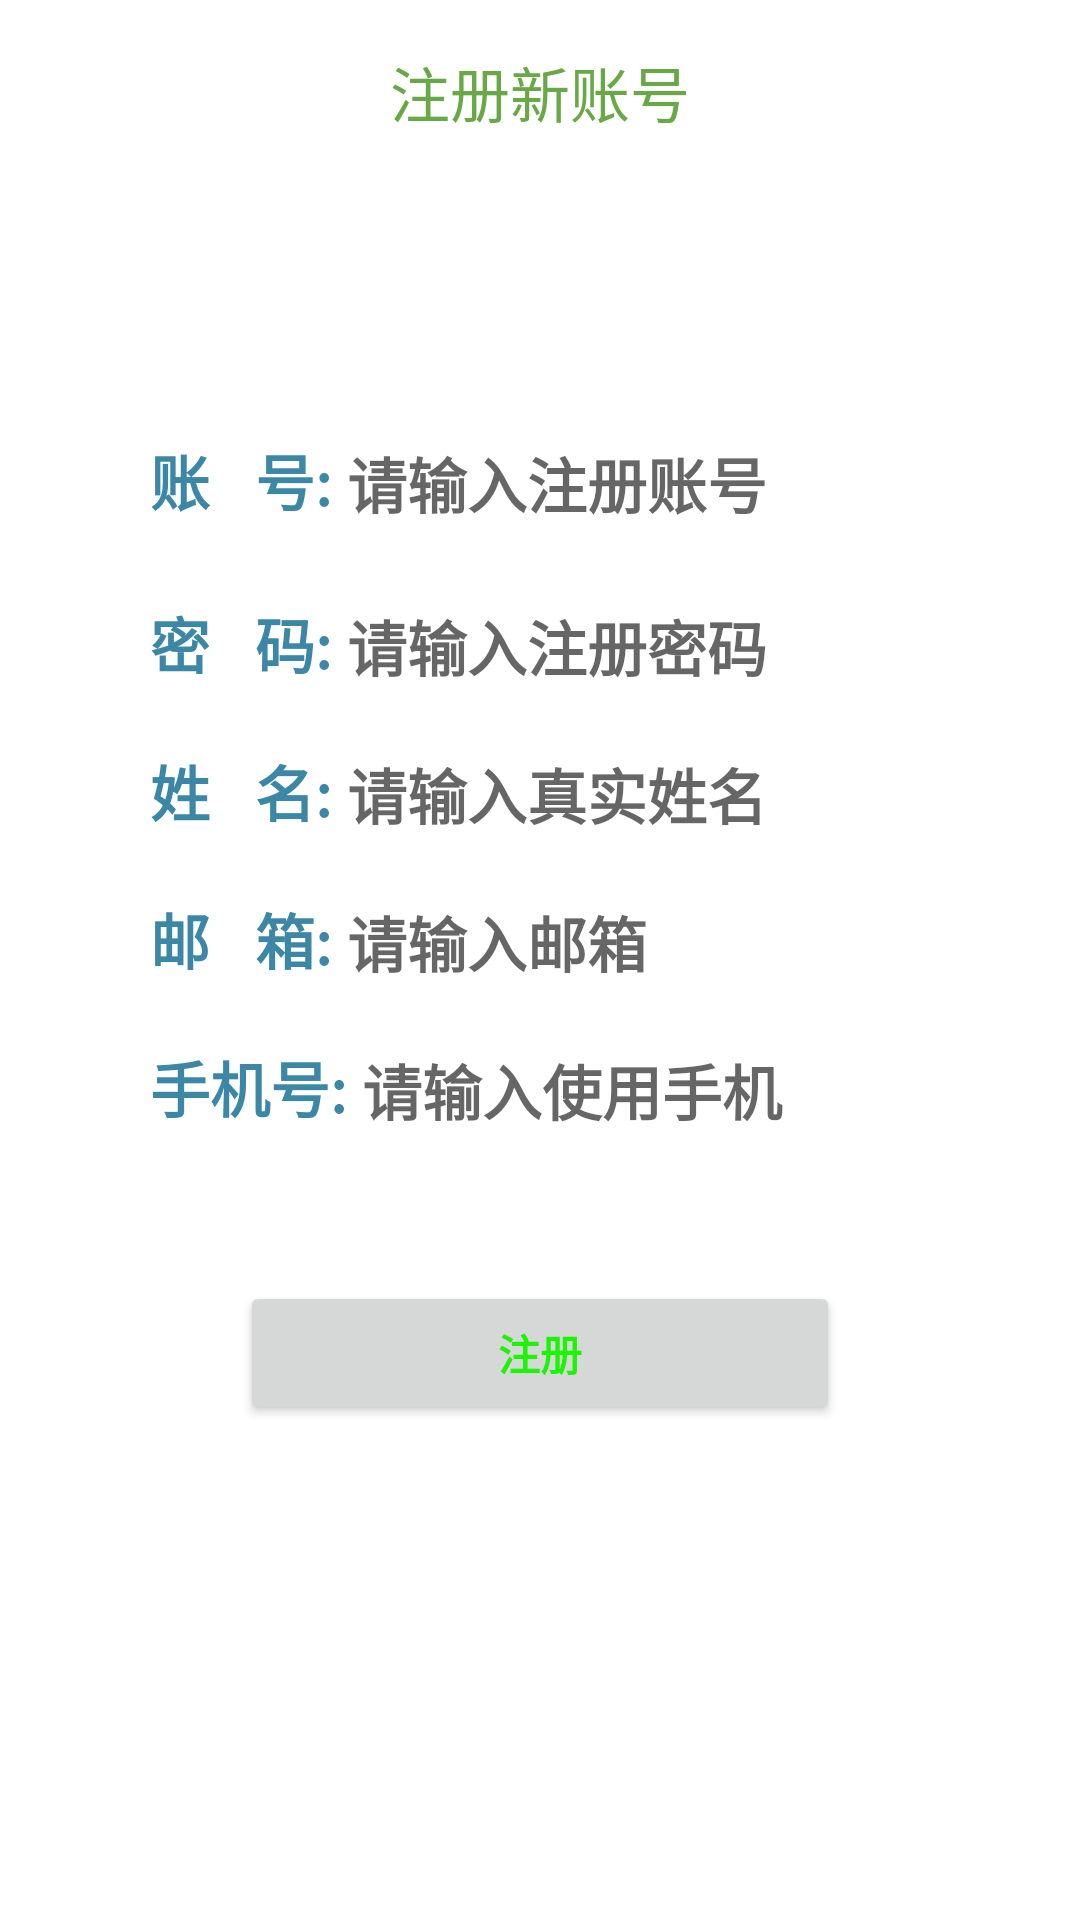

This screen was rendered from an Android layout file. Write that file and the resources it references.
<!-- AndroidManifest.xml: application theme Theme.BYSJ -->
<!-- res/layout/activity_register.xml -->
<?xml version="1.0" encoding="utf-8"?>
<LinearLayout xmlns:android="http://schemas.android.com/apk/res/android"
    xmlns:app="http://schemas.android.com/apk/res-auto"
    xmlns:tools="http://schemas.android.com/tools"
    android:layout_width="match_parent"
    android:layout_height="match_parent"
    android:orientation="vertical"
    tools:context=".reg.RegisterActivity">


    <TextView
        android:layout_width="wrap_content"
        android:layout_height="wrap_content"
        android:layout_marginTop="16dp"
        android:text="注册新账号"
        android:textSize="20sp"
        android:layout_gravity="center"
        android:textColor="#69A847"
        />

    <LinearLayout
        android:layout_width="match_parent"
        android:layout_height="wrap_content"
        android:layout_marginTop="100dp"
        android:orientation="vertical">
        <LinearLayout
            android:layout_width="match_parent"
            android:layout_height="wrap_content"
            android:orientation="horizontal">
            <TextView
                android:layout_width="wrap_content"
                android:layout_height="wrap_content"
                android:text="账   号:"
                android:layout_marginLeft="50dp"
                android:textStyle="bold"
                android:textColor="#3C87A5"
                android:textSize="20sp"/>
            <EditText android:id="@+id/et_uname"
                android:layout_width="match_parent"
                android:layout_height="wrap_content"
                android:layout_marginLeft="5dp"
                android:hint="请输入注册账号"
                android:background="@null"
                android:textSize="20sp"
                android:textStyle="bold"/>




        </LinearLayout>
        <LinearLayout
            android:layout_width="match_parent"
            android:layout_height="wrap_content"
            android:layout_marginTop="5dp"
            android:orientation="horizontal">
            <TextView
                android:layout_width="wrap_content"
                android:layout_height="wrap_content"
                android:layout_marginLeft="50dp"
                android:layout_marginTop="20dp"
                android:text="密   码:"
                android:textStyle="bold"
                android:textColor="#3C87A5"
                android:textSize="20sp"/>
            <EditText android:id="@+id/et_upass"
                android:layout_width="match_parent"
                android:layout_height="wrap_content"
                android:layout_marginTop="20dp"
                android:layout_marginLeft="5dp"
                android:hint="请输入注册密码"
                android:inputType="textPassword"
                android:background="@null"
                android:textSize="20sp"

                android:textStyle="bold"/>


        </LinearLayout>

        <LinearLayout
            android:layout_width="match_parent"
            android:layout_height="wrap_content"
            android:orientation="horizontal">
            <TextView
                android:layout_width="wrap_content"
                android:layout_height="wrap_content"
                android:layout_marginTop="20dp"
                android:text="姓   名:"
                android:layout_marginLeft="50dp"
                android:textStyle="bold"
                android:textColor="#3C87A5"
                android:textSize="20sp"/>

            <EditText android:id="@+id/et_name"
                android:layout_width="match_parent"
                android:layout_height="wrap_content"
                android:layout_marginLeft="5dp"
                android:layout_marginTop="20dp"
                android:hint="请输入真实姓名"
                android:background="@null"
                android:textSize="20sp"
                android:textStyle="bold"/>


        </LinearLayout>

        <LinearLayout
            android:layout_width="match_parent"
            android:layout_height="wrap_content"
            android:orientation="horizontal">
            <TextView
                android:layout_width="wrap_content"
                android:layout_height="wrap_content"
                android:layout_marginTop="20dp"
                android:text="邮   箱:"
                android:layout_marginLeft="50dp"
                android:textStyle="bold"
                android:textColor="#3C87A5"
                android:textSize="20sp"/>

            <EditText android:id="@+id/et_email"
                android:layout_width="match_parent"
                android:layout_height="wrap_content"
                android:layout_marginLeft="5dp"
                android:layout_marginTop="20dp"
                android:hint="请输入邮箱"
                android:background="@null"
                android:textSize="20sp"
                android:textStyle="bold"/>


        </LinearLayout>

        <LinearLayout
            android:layout_width="match_parent"
            android:layout_height="wrap_content"
            android:orientation="horizontal">
            <TextView
                android:layout_width="wrap_content"
                android:layout_height="wrap_content"
                android:layout_marginTop="20dp"
                android:text="手机号:"
                android:layout_marginLeft="50dp"
                android:textStyle="bold"
                android:textColor="#3C87A5"
                android:textSize="20sp"/>

            <EditText android:id="@+id/et_phone"
                android:layout_width="match_parent"
                android:layout_height="wrap_content"
                android:layout_marginLeft="5dp"
                android:layout_marginTop="20dp"
                android:hint="请输入使用手机"
                android:background="@null"
                android:textSize="20sp"
                android:textStyle="bold"/>


        </LinearLayout>

        <Button
            android:id="@+id/btn_reg"
            android:layout_width="200dp"
            android:layout_height="wrap_content"
            android:layout_marginTop="50dp"
            android:gravity="center"
            android:text="注册"
            android:textColor="#1BF403"
            android:layout_gravity="center"
            android:textStyle="bold" />



    </LinearLayout>
</LinearLayout>
<!-- resources referenced by this layout -->
<resources>
  <style name="Theme.BYSJ" parent="Theme.MaterialComponents.DayNight.NoActionBar">
          
          <item name="colorPrimary">@color/purple_500</item>
          <item name="colorPrimaryVariant">@color/purple_700</item>
          <item name="colorOnPrimary">@color/white</item>
          
          <item name="colorSecondary">@color/teal_200</item>
          <item name="colorSecondaryVariant">@color/teal_700</item>
          <item name="colorOnSecondary">@color/black</item>
          
          <item name="android:statusBarColor" tools:targetApi="l">?attr/colorPrimaryVariant</item>
          
      </style>
  <color name="purple_500">#FF6200EE</color>
  <color name="purple_700">#FF3700B3</color>
  <color name="white">#FFFFFFFF</color>
  <color name="teal_200">#FF03DAC5</color>
  <color name="teal_700">#FF018786</color>
  <color name="black">#FF000000</color>
</resources>
